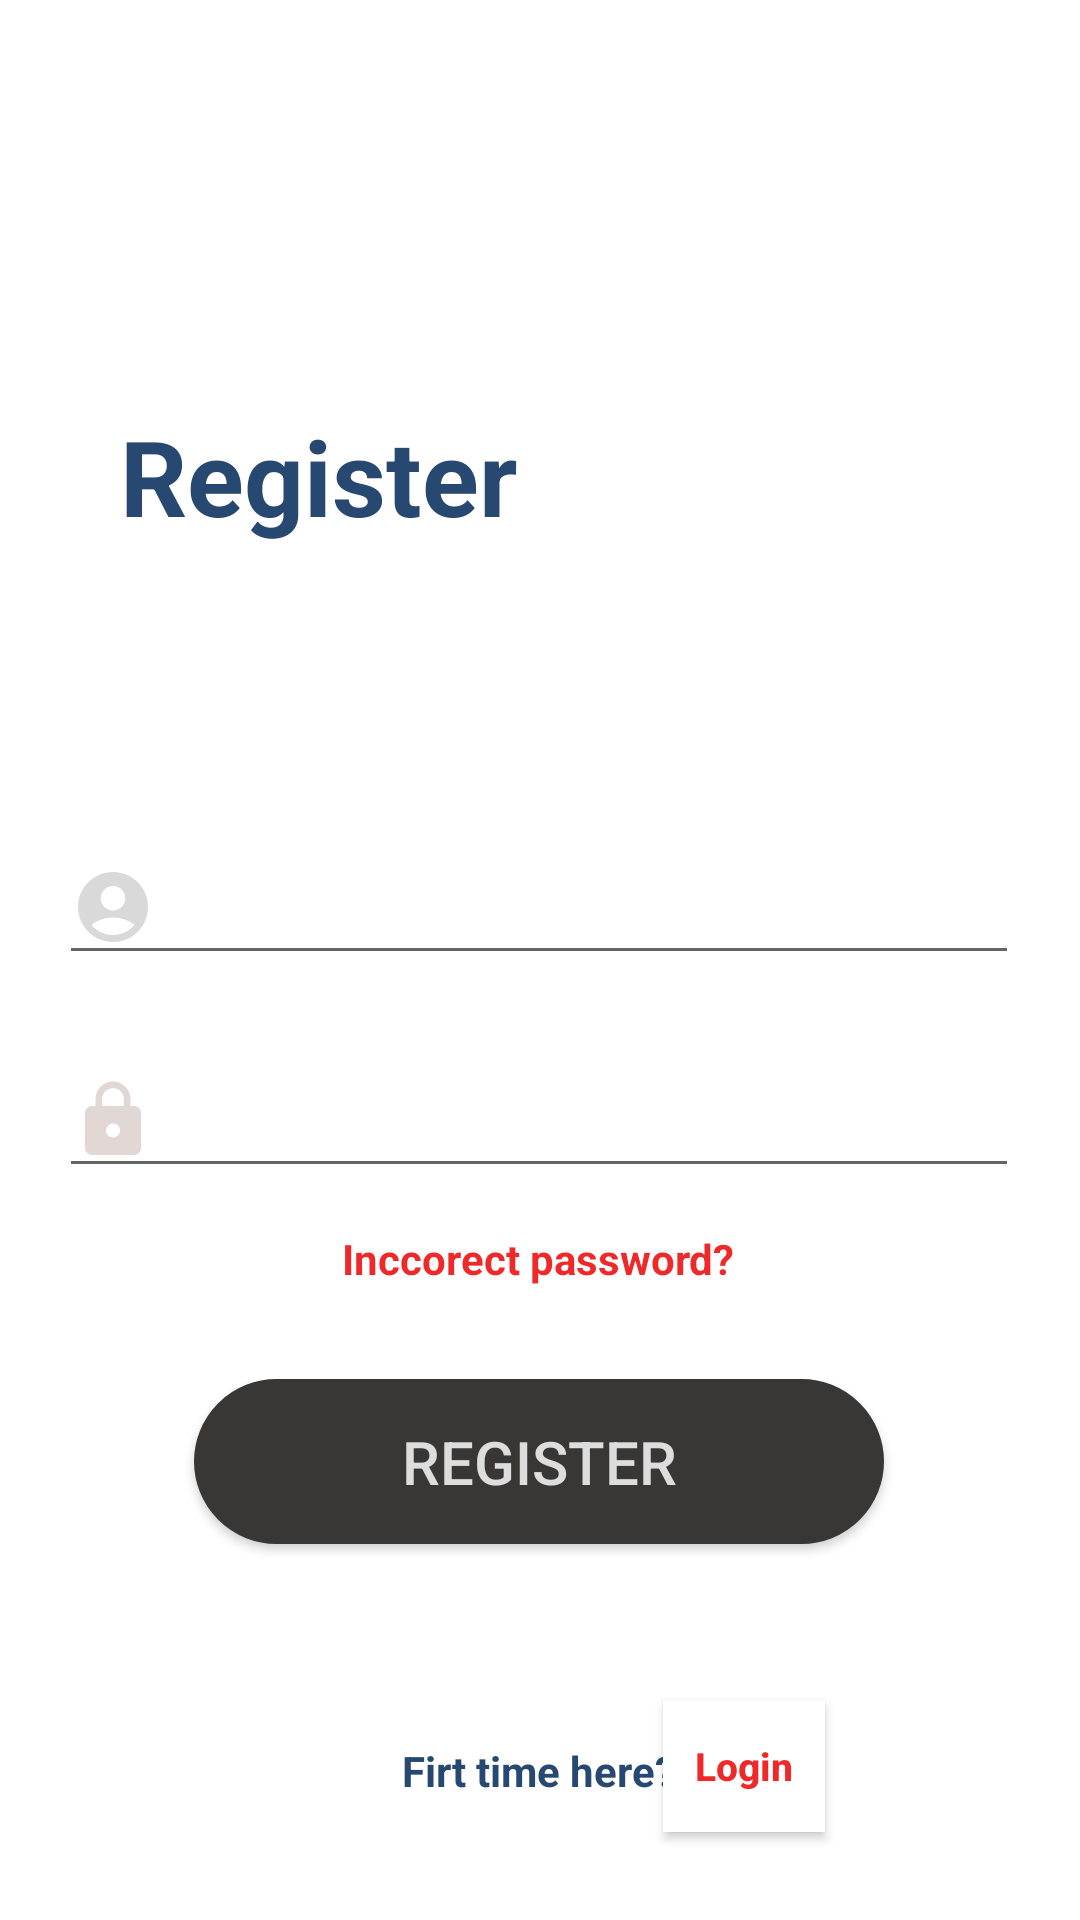

Reconstruct the res/layout file that produces this screen, plus the resources it refers to.
<!-- AndroidManifest.xml: application theme Theme.ThucHanhDuAn -->
<!-- res/layout/activity_sigin.xml -->
<?xml version="1.0" encoding="utf-8"?>
<androidx.constraintlayout.widget.ConstraintLayout xmlns:android="http://schemas.android.com/apk/res/android"
    xmlns:app="http://schemas.android.com/apk/res-auto"
    xmlns:tools="http://schemas.android.com/tools"
    android:layout_width="match_parent"
    android:layout_height="match_parent"
    tools:context=".activity.SiginActivity">

    <TextView
        android:layout_width="wrap_content"
        android:layout_height="wrap_content"
        android:text="Register"
        android:textStyle="bold"
        android:textSize="35sp"
        android:textColor="#274870"
        app:layout_constraintBottom_toBottomOf="parent"
        app:layout_constraintEnd_toEndOf="parent"
        app:layout_constraintHorizontal_bias="0.176"
        app:layout_constraintStart_toStartOf="parent"
        app:layout_constraintTop_toTopOf="parent"
        app:layout_constraintVertical_bias="0.228" />

    <EditText
        android:drawablePadding="20dp"
        android:id="@+id/edtUsername"
        android:layout_width="320dp"
        android:layout_height="48dp"
        android:drawableLeft="@drawable/acount"
        android:textColorHint="#DEACAC"
        android:ems="10"
        android:inputType="textPersonName"
        app:layout_constraintBottom_toBottomOf="parent"
        app:layout_constraintEnd_toEndOf="parent"
        app:layout_constraintHorizontal_bias="0.494"
        app:layout_constraintStart_toStartOf="parent"
        app:layout_constraintTop_toTopOf="parent"
        app:layout_constraintVertical_bias="0.468" />

    <EditText
        android:id="@+id/edtPassword"
        android:layout_width="320dp"
        android:layout_height="48dp"
        android:drawableLeft="@drawable/ic_baseline_lock_24"
        android:ems="10"
        android:inputType="textPassword"
        app:layout_constraintBottom_toBottomOf="parent"
        app:layout_constraintEnd_toEndOf="parent"
        app:layout_constraintHorizontal_bias="0.494"
        app:layout_constraintStart_toStartOf="parent"
        app:layout_constraintTop_toTopOf="parent"
        app:layout_constraintVertical_bias="0.588" />

    <TextView
        android:id="@+id/txtAcount"
        android:layout_width="wrap_content"
        android:layout_height="wrap_content"
        android:text="Inccorect password?"
        android:textAlignment="center"
        android:textColor="#DDED0808"
        android:textStyle="bold"
        app:layout_constraintBottom_toBottomOf="parent"
        app:layout_constraintEnd_toEndOf="parent"
        app:layout_constraintHorizontal_bias="0.498"
        app:layout_constraintStart_toStartOf="parent"
        app:layout_constraintTop_toTopOf="parent"
        app:layout_constraintVertical_bias="0.66" />

    <androidx.appcompat.widget.AppCompatButton
        android:id="@+id/btnSigin"
        android:layout_width="230dp"
        android:layout_height="55dp"
        android:background="@drawable/raidius"
        android:text="Register"
        android:textSize="20sp"
        android:textColor="#ddd"
        app:layout_constraintBottom_toBottomOf="parent"
        app:layout_constraintEnd_toEndOf="parent"
        app:layout_constraintHorizontal_bias="0.497"
        app:layout_constraintStart_toStartOf="parent"
        app:layout_constraintTop_toTopOf="parent"
        app:layout_constraintVertical_bias="0.786" />

    <TextView
        android:layout_width="wrap_content"
        android:layout_height="wrap_content"
        android:text="Firt time here?"
        android:textColor="#274870"
        android:textAlignment="center"
        android:textStyle="bold"
        app:layout_constraintBottom_toBottomOf="parent"
        app:layout_constraintEnd_toEndOf="parent"
        app:layout_constraintHorizontal_bias="0.498"
        app:layout_constraintStart_toStartOf="parent"
        app:layout_constraintTop_toTopOf="parent"
        app:layout_constraintVertical_bias="0.935" />

    <androidx.appcompat.widget.AppCompatButton
        android:id="@+id/btnToLogin"
        android:layout_width="54dp"
        android:layout_height="44dp"
        android:background="#FFFF"
        android:text="Login"
        android:textAlignment="center"
        android:textAllCaps="false"
        android:textColor="#DDED0808"
        android:textSize="13sp"
        android:textStyle="bold"
        app:layout_constraintBottom_toBottomOf="parent"
        app:layout_constraintEnd_toEndOf="parent"
        app:layout_constraintHorizontal_bias="0.722"
        app:layout_constraintStart_toStartOf="parent"
        app:layout_constraintTop_toTopOf="parent"
        app:layout_constraintVertical_bias="0.951" />

</androidx.constraintlayout.widget.ConstraintLayout>
<!-- resources referenced by this layout -->
<resources>
  <!-- drawable acount (drawable) -->
  <vector android:height="28dp" android:tint="#DAD9D9"
      android:viewportHeight="24" android:viewportWidth="24"
      android:width="28dp" xmlns:android="http://schemas.android.com/apk/res/android">
      <path android:fillColor="@android:color/white" android:pathData="M12,2C6.48,2 2,6.48 2,12s4.48,10 10,10s10,-4.48 10,-10S17.52,2 12,2zM12,6c1.93,0 3.5,1.57 3.5,3.5S13.93,13 12,13s-3.5,-1.57 -3.5,-3.5S10.07,6 12,6zM12,20c-2.03,0 -4.43,-0.82 -6.14,-2.88C7.55,15.8 9.68,15 12,15s4.45,0.8 6.14,2.12C16.43,19.18 14.03,20 12,20z"/>
  </vector>
  <!-- drawable ic_baseline_lock_24 (drawable) -->
  <vector android:height="28dp" android:tint="#E1D8D6"
      android:viewportHeight="24" android:viewportWidth="24"
      android:width="28dp" xmlns:android="http://schemas.android.com/apk/res/android">
      <path android:fillColor="@android:color/white" android:pathData="M18,8h-1L17,6c0,-2.76 -2.24,-5 -5,-5S7,3.24 7,6v2L6,8c-1.1,0 -2,0.9 -2,2v10c0,1.1 0.9,2 2,2h12c1.1,0 2,-0.9 2,-2L20,10c0,-1.1 -0.9,-2 -2,-2zM12,17c-1.1,0 -2,-0.9 -2,-2s0.9,-2 2,-2 2,0.9 2,2 -0.9,2 -2,2zM15.1,8L8.9,8L8.9,6c0,-1.71 1.39,-3.1 3.1,-3.1 1.71,0 3.1,1.39 3.1,3.1v2z"/>
  </vector>
  <!-- drawable raidius (drawable) -->
  <?xml version="1.0" encoding="utf-8"?>
  <shape xmlns:android="http://schemas.android.com/apk/res/android">
  
  
      <corners android:radius="60dp" />
      <solid android:color="#393636" />
      <stroke
          android:width="2dip"
          android:color="#393636"
  
          />
  </shape>
  <style name="Theme.ThucHanhDuAn" parent="Theme.MaterialComponents.DayNight.NoActionBar">
          
          <item name="colorPrimary">@color/purple_500</item>
          <item name="colorPrimaryVariant">@color/purple_700</item>
          <item name="colorOnPrimary">@color/white</item>
          
          <item name="colorSecondary">@color/teal_200</item>
          <item name="colorSecondaryVariant">@color/teal_700</item>
          <item name="colorOnSecondary">@color/black</item>
          
          <item name="android:statusBarColor">?attr/colorPrimaryVariant</item>
          
      </style>
  <!-- not gathered from this repository: default colours our renderer supplied (Android Studio template values) -->
  <color name="purple_500">#FF6200EE</color>
  <color name="purple_700">#FF3700B3</color>
  <color name="teal_200">#FF03DAC5</color>
  <color name="teal_700">#FF018786</color>
  <color name="black">#FF000000</color>
  <color name="white">#FFFFFFFF</color>
</resources>
